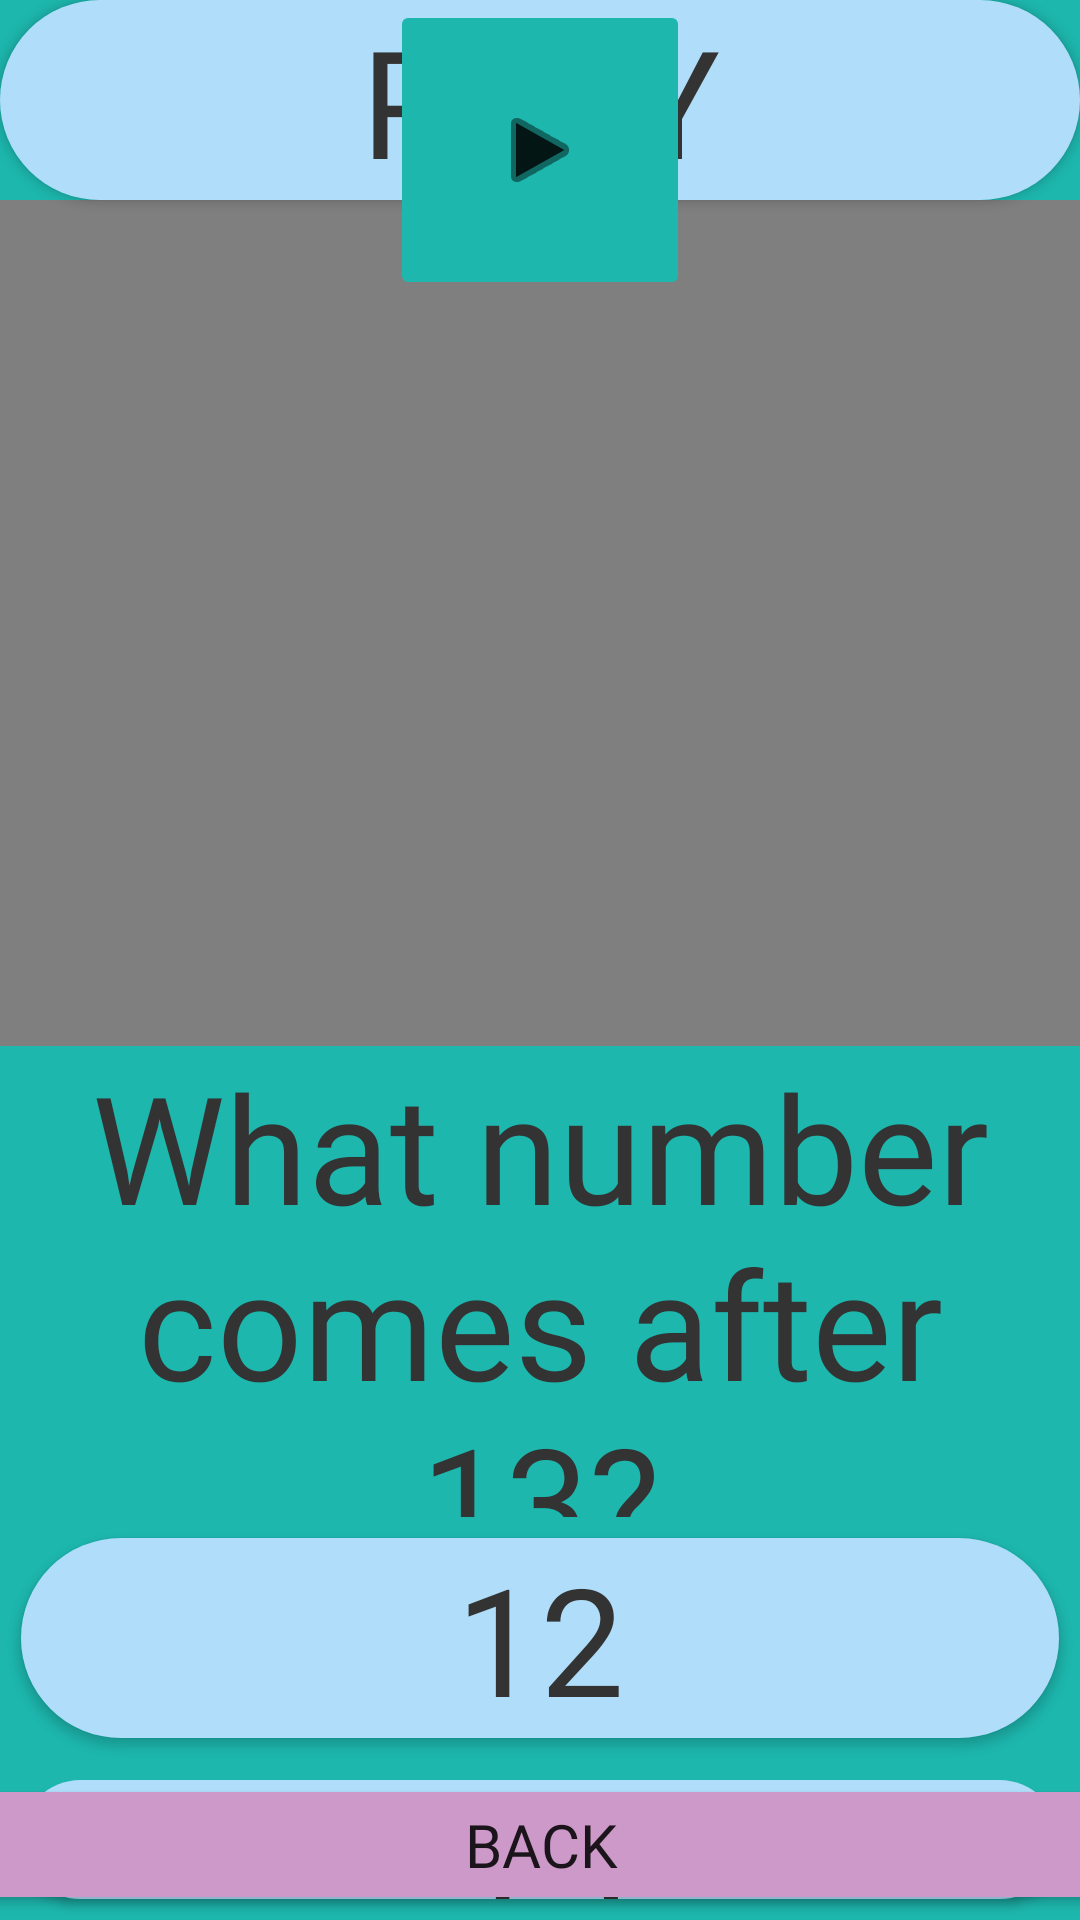

Produce the Android XML layout that renders to this screen, including the resource entries it uses.
<!-- AndroidManifest.xml: application theme Theme.SmartApp -->
<!-- res/layout/activity_eleventotewnty_video.xml -->
<RelativeLayout xmlns:android="http://schemas.android.com/apk/res/android"
    xmlns:app="http://schemas.android.com/apk/res-auto"
    xmlns:tools="http://schemas.android.com/tools"
    android:layout_width="match_parent"
    android:layout_height="match_parent"
    android:background="#1DB7AE">

    <LinearLayout
        android:layout_width="match_parent"
        android:layout_height="match_parent"
        android:orientation="vertical">

        <Button
            android:id="@+id/btnPlay3"
            android:layout_width="match_parent"
            android:layout_height="wrap_content"
            android:background="@drawable/round"
            android:fontFamily="@font/gothic"
            android:onClick="playVideo"
            android:text="Play"
            android:textColor="@color/darkGray"
            android:textSize="50dp" />

        <VideoView
            android:id="@+id/puncVideo3"
            android:layout_width="match_parent"
            android:layout_height="282dp" />

        <TextView
            android:id="@+id/textView4"
            android:layout_width="match_parent"
            android:layout_height="157dp"
            android:gravity="center"
            android:text="What number comes after 13?"
            android:fontFamily="@font/gothic"
            android:textAllCaps="false"
            android:textColor="@color/darkGray"
            android:textSize="50dp" />

        <Button
            android:id="@+id/button17"
            android:layout_width="match_parent"
            android:layout_height="wrap_content"
            android:layout_margin="7dp"
            android:background="@drawable/round"
            android:fontFamily="@font/gothic"
            android:text="12"
            android:textColor="@color/darkGray"
            android:textSize="50dp" />

        <Button
            android:id="@+id/button18"
            android:layout_width="match_parent"
            android:layout_height="wrap_content"
            android:layout_margin="7dp"
            android:background="@drawable/round"
            android:fontFamily="@font/gothic"
            android:text="15"
            android:textColor="@color/darkGray"
            android:textSize="50dp" />

        <Button
            android:id="@+id/button19"
            android:layout_width="match_parent"
            android:layout_height="wrap_content"
            android:layout_margin="7dp"
            android:background="@drawable/round"
            android:fontFamily="@font/gothic"
            android:text="20"
            android:textColor="@color/darkGray"
            android:textSize="50dp" />

        <Button
            android:id="@+id/button20"
            android:layout_width="match_parent"
            android:layout_height="wrap_content"
            android:layout_margin="7dp"
            android:background="@drawable/round"
            android:fontFamily="@font/gothic"
            android:text="14"
            android:textColor="@color/darkGray"
            android:textSize="50dp" />

    </LinearLayout>

    <androidx.constraintlayout.widget.ConstraintLayout
        android:layout_width="match_parent"
        android:layout_height="match_parent">

        <Button
            android:id="@+id/button24"
            android:layout_width="403dp"
            android:layout_height="47dp"
            android:backgroundTint="#CC99C9"
            android:fontFamily="@font/gothic"
            android:text="BACK"
            android:textSize="20dp"
            android:translationY="3dp"
            app:layout_constraintBottom_toBottomOf="parent"
            app:layout_constraintEnd_toEndOf="parent"
            app:layout_constraintHorizontal_bias="0.5"
            app:layout_constraintStart_toStartOf="parent"
            app:layout_constraintTop_toTopOf="parent"
            app:layout_constraintVertical_bias="0.992" />

        <ImageButton
            android:id="@+id/imageButton11"
            android:layout_width="100dp"
            android:layout_height="100dp"
            android:backgroundTint="#1DB7AE"
            android:src="@android:drawable/ic_media_play"
            app:layout_constraintEnd_toEndOf="parent"
            app:layout_constraintStart_toStartOf="parent"
            app:tint="#E1000000"
            tools:ignore="MissingConstraints"
            tools:layout_editor_absoluteY="140dp" />
    </androidx.constraintlayout.widget.ConstraintLayout>

</RelativeLayout>
<!-- resources referenced by this layout -->
<resources>
  <color name="darkGray">#333333</color>
  <!-- drawable round (drawable) -->
  <?xml version="1.0" encoding="utf-8"?>
  <shape xmlns:android="http://schemas.android.com/apk/res/android"
      android:shape="rectangle">
  
      <solid android:color="@color/lightBlue"/>
      <corners android:radius="200dp"/>
  
  </shape>
  <style name="Theme.SmartApp" parent="Theme.AppCompat.Light.NoActionBar">
          
          <item name="colorPrimary">@color/purple_500</item>
          <item name="colorPrimaryVariant">@color/purple_700</item>
          <item name="colorOnPrimary">@color/white</item>
          
          <item name="colorSecondary">@color/teal_200</item>
          <item name="colorSecondaryVariant">@color/teal_700</item>
          <item name="colorOnSecondary">@color/black</item>
          
          <item name="android:statusBarColor">?attr/colorPrimaryVariant</item>
          
      </style>
  <color name="lightBlue">#b0defa </color>
  <color name="purple_500">#FF6200EE</color>
  <color name="purple_700">#FF3700B3</color>
  <color name="white">#FFFFFF</color>
  <color name="teal_200">#FF03DAC5</color>
  <color name="teal_700">#FF018786</color>
  <color name="black">#FF000000</color>
</resources>
